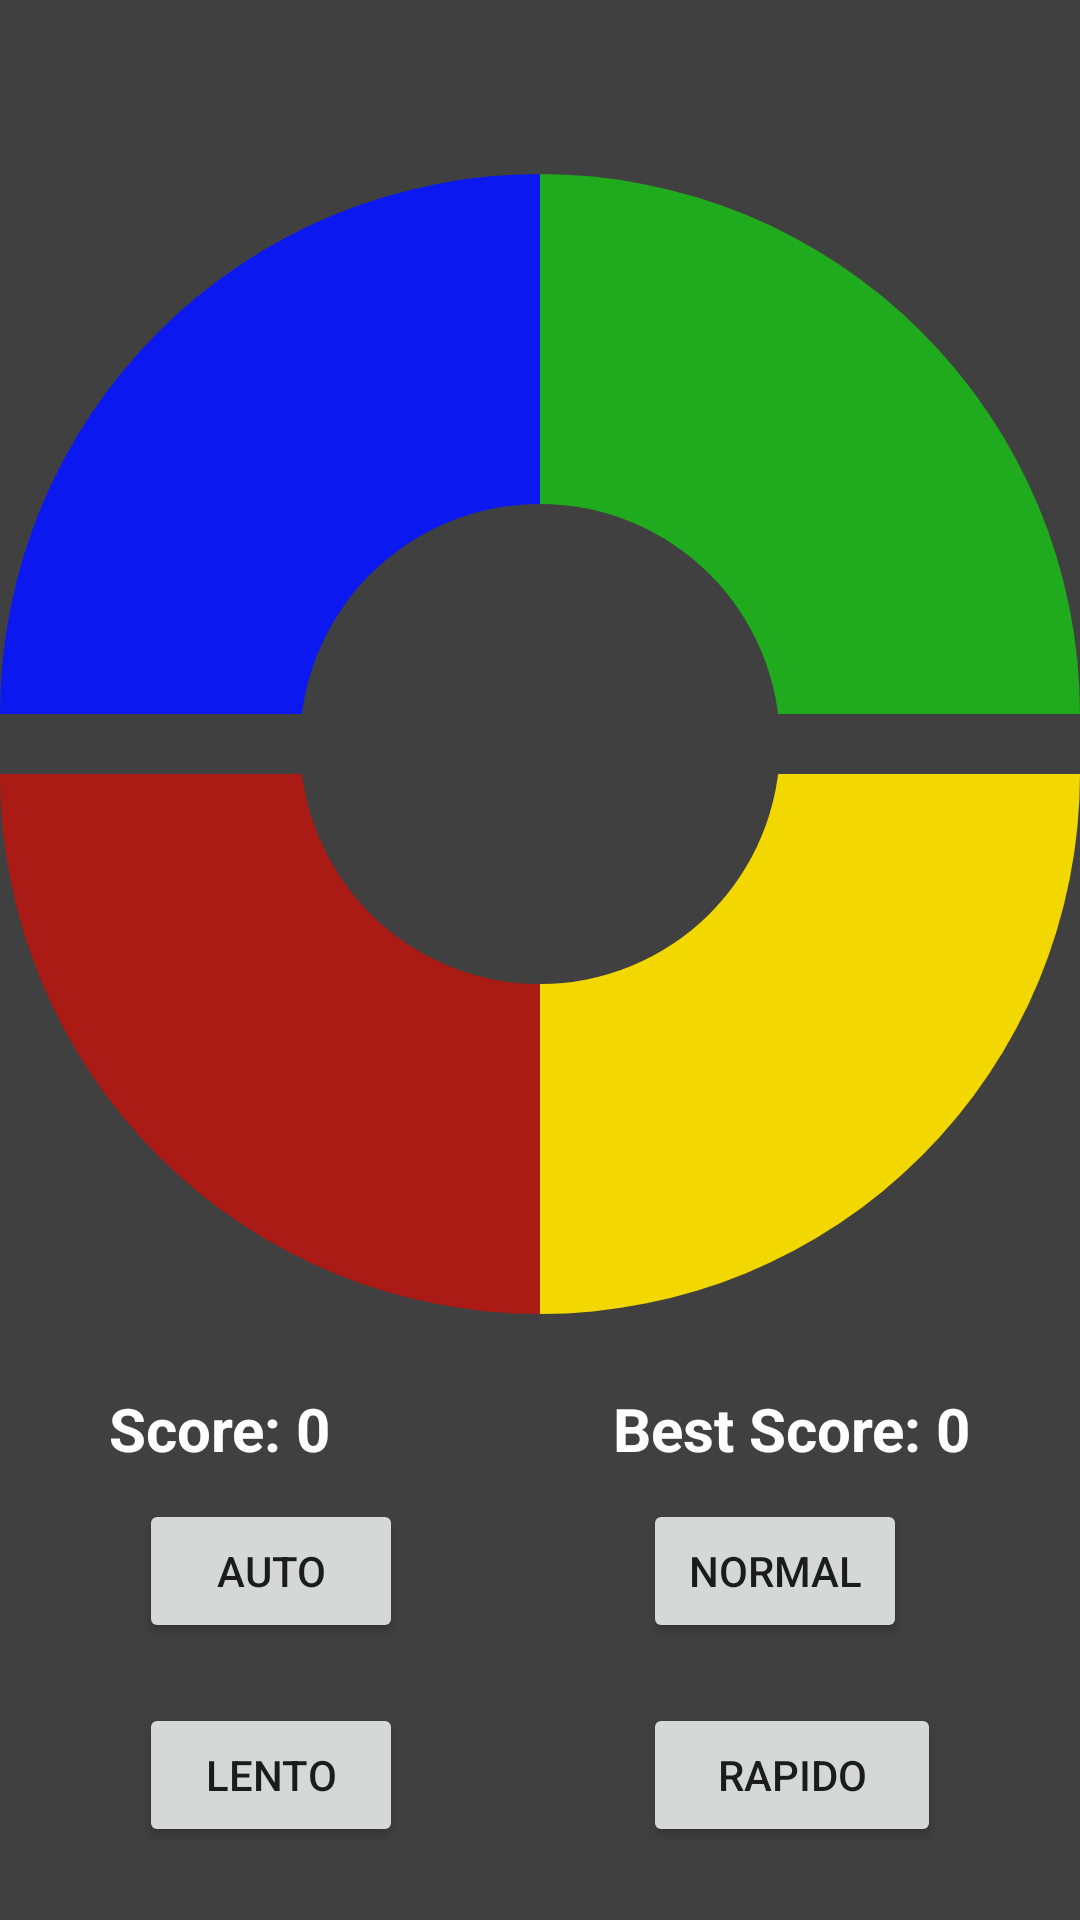

Reconstruct the res/layout file that produces this screen, plus the resources it refers to.
<!-- AndroidManifest.xml: application theme Theme.SimonDiceTap -->
<!-- res/layout/activity_main.xml -->
<?xml version="1.0" encoding="utf-8"?>
<androidx.constraintlayout.widget.ConstraintLayout
    xmlns:android="http://schemas.android.com/apk/res/android"
    xmlns:app="http://schemas.android.com/apk/res-auto"
    xmlns:tools="http://schemas.android.com/tools"
    android:layout_width="match_parent"
    android:layout_height="match_parent"
    android:background="@color/grey"
    tools:context=".MainActivity">
<ImageButton
    android:id="@+id/btnAtras"
    android:layout_width="wrap_content"
    android:layout_height="wrap_content"
    app:layout_constraintTop_toTopOf="parent"
    app:layout_constraintEnd_toEndOf="parent"
    app:layout_constraintStart_toStartOf="parent"
    app:layout_constraintHorizontal_bias=".05"
    app:layout_constraintBottom_toTopOf="@+id/linearLayoutCompat"
    android:src="@drawable/arrow_back_icon"
    android:background="@color/grey"/>
    <TextView
        android:text=""
        android:textSize="25sp"
        android:textColor="@color/black"
        android:id="@+id/tvNickUser"
        app:layout_constraintVertical_bias="0.05"
        app:layout_constraintHorizontal_bias=".9"
        android:layout_width="wrap_content"
        android:layout_height="wrap_content"
        app:layout_constraintTop_toTopOf="parent"
        app:layout_constraintBottom_toBottomOf="@+id/linearLayoutCompat"
        app:layout_constraintStart_toEndOf="@+id/btnAtras"
        app:layout_constraintEnd_toEndOf="parent"/>
    <androidx.appcompat.widget.LinearLayoutCompat
        android:id="@+id/linearLayoutCompat"
        android:layout_width="wrap_content"
        android:layout_height="wrap_content"
        app:layout_constraintVertical_bias=".2"
        android:orientation="vertical"
        app:layout_constraintBottom_toBottomOf="parent"
        app:layout_constraintEnd_toEndOf="parent"
        app:layout_constraintStart_toStartOf="parent"
        app:layout_constraintTop_toTopOf="parent">

        <LinearLayout
            android:layout_width="wrap_content"
            android:layout_height="wrap_content"
            android:orientation="horizontal"
            android:layout_weight="1"
            >

            <ImageView
                android:layout_weight="1"
                android:id="@+id/btnAzul"
                android:layout_width="wrap_content"
                android:layout_height="wrap_content"
                android:src="@drawable/btn_azul_apagado"
                android:backgroundTint="@null"/>

            <ImageView
                android:layout_weight="1"
                android:id="@+id/btnVerde"
                android:layout_width="wrap_content"
                android:layout_height="wrap_content"
                android:src="@drawable/btn_verde_apagado"
                android:backgroundTint="@null"/>
        </LinearLayout>

        <LinearLayout
            android:layout_width="wrap_content"
            android:layout_height="wrap_content"
            android:orientation="horizontal"
            android:layout_weight="1">

            <ImageView
                android:layout_weight="1"
                android:id="@+id/btnRojo"
                android:layout_width="wrap_content"
                android:layout_height="wrap_content"
                android:src="@drawable/btn_rojo_apagado"
                android:backgroundTint="@null"/>

            <ImageView
                android:clickable="true"
                android:layout_weight="1"
                android:id="@+id/btnAmarillo"
                android:layout_width="match_parent"
                android:layout_height="match_parent"
                android:src="@drawable/btn_amarillo_apagado"
                android:backgroundTint="@null"/>


        </LinearLayout>


    </androidx.appcompat.widget.LinearLayoutCompat>

    <ImageView
        app:layout_constraintVertical_bias=".5"
        android:scaleY=".8"
        android:scaleX=".8"
        android:clickable="true"
        app:layout_constraintTop_toTopOf="@id/linearLayoutCompat"
        app:layout_constraintBottom_toBottomOf="@id/linearLayoutCompat"
        app:layout_constraintEnd_toEndOf="@id/linearLayoutCompat"
        app:layout_constraintStart_toStartOf="@id/linearLayoutCompat"
        android:layout_width="wrap_content"
        android:layout_height="wrap_content"
        android:src="@drawable/centrro_colores"
        />









    <androidx.appcompat.widget.LinearLayoutCompat
        android:layout_width="wrap_content"
        android:layout_height="wrap_content"
        app:layout_constraintBottom_toBottomOf="parent"
        app:layout_constraintEnd_toEndOf="@id/linearLayoutCompat"
        android:orientation="horizontal"
        app:layout_constraintStart_toStartOf="@id/linearLayoutCompat"
        app:layout_constraintTop_toBottomOf="@id/linearLayoutCompat">

        <LinearLayout
            android:layout_width="wrap_content"
            android:layout_height="wrap_content"
            android:gravity="start"
            android:orientation="vertical"
            android:padding="30dp">
            <TextView
                android:id="@+id/txtScore"
                android:layout_width="wrap_content"
                android:layout_height="wrap_content"
                android:text="Score: 0"
                android:textStyle="bold"
                android:textSize="20sp"
                android:textColor="@color/white"/>
            <Button
                android:id="@+id/btnAuto"
                android:layout_width="wrap_content"
                android:layout_height="wrap_content"
                android:layout_margin="10dp"
                android:text="AUTO" />

            <Button
                android:id="@+id/btnLento"
                android:layout_width="wrap_content"
                android:layout_height="wrap_content"
                android:layout_margin="10dp"
                android:text="LENTO" />
        </LinearLayout>

        <LinearLayout
            android:layout_width="wrap_content"
            android:layout_height="wrap_content"
            android:layout_gravity="end"
            android:orientation="vertical"
            android:padding="30dp">
            <TextView
                android:id="@+id/txtBestScore"
                android:layout_width="wrap_content"
                android:layout_height="wrap_content"
                android:text="Best Score: 0"
                android:textStyle="bold"
                android:textSize="20sp"
                android:textColor="@color/white"/>
            <Button
                android:id="@+id/btnNormal"
                android:layout_width="wrap_content"
                android:layout_height="wrap_content"
                android:layout_margin="10dp"
                android:text="NORMAL" />

            <Button
                android:id="@+id/btnRapido"
                android:layout_width="match_parent"
                android:layout_height="match_parent"
                android:layout_margin="10dp"
                android:text="RAPIDO" />
        </LinearLayout>

    </androidx.appcompat.widget.LinearLayoutCompat>
</androidx.constraintlayout.widget.ConstraintLayout>
<!-- resources referenced by this layout -->
<resources>
  <color name="black">#FF000000</color>
  <color name="grey">#404040</color>
  <color name="white">#FFFFFFFF</color>
  <!-- drawable btn_amarillo_apagado (drawable) -->
  <?xml version="1.0" encoding="utf-8"?>
  <shape xmlns:android="http://schemas.android.com/apk/res/android" android:shape="rectangle">
  
      <solid android:color="@color/amarillo_apagado"/>
      <size android:height="200dp" android:width="200dp"/>
      <corners
          android:bottomRightRadius="200dp"/>
  
  </shape>
  <!-- drawable btn_azul_apagado (drawable) -->
  <?xml version="1.0" encoding="utf-8"?>
  <shape xmlns:android="http://schemas.android.com/apk/res/android" android:shape="rectangle">
  
      <solid android:color="@color/azul_apagado"/>
      <size android:height="200dp" android:width="200dp"/>
      <corners
      android:topLeftRadius="200dp"/>
  </shape>
  <!-- drawable btn_rojo_apagado (drawable) -->
  <?xml version="1.0" encoding="utf-8"?>
  <shape xmlns:android="http://schemas.android.com/apk/res/android" android:shape="rectangle">
  
      <solid android:color="@color/rojo_apagado"/>
      <size android:height="200dp" android:width="200dp"/>
      <corners
          android:bottomLeftRadius="200dp"/>
  </shape>
  <!-- drawable btn_verde_apagado (drawable) -->
  <?xml version="1.0" encoding="utf-8"?>
  <shape xmlns:android="http://schemas.android.com/apk/res/android" android:shape="rectangle">
  
      <solid android:color="@color/verde_apagado"/>
      <size android:height="200dp" android:width="200dp"/>
      <corners
          android:topRightRadius="200dp"/>
  </shape>
  <!-- drawable centrro_colores (drawable) -->
  <?xml version="1.0" encoding="utf-8"?>
  <shape xmlns:android="http://schemas.android.com/apk/res/android" android:shape="oval">
      <corners android:radius="200dp"/>
      <size android:width="200dp" android:height="200dp"/>
      <solid android:color="@color/grey"/>
  </shape>
  <style name="Theme.SimonDiceTap" parent="Theme.MaterialComponents.DayNight.NoActionBar">
          
          <item name="colorPrimary">@color/purple_500</item>
          <item name="colorPrimaryVariant">@color/purple_700</item>
          <item name="colorOnPrimary">@color/white</item>
          
          <item name="colorSecondary">@color/teal_200</item>
          <item name="colorSecondaryVariant">@color/teal_700</item>
          <item name="colorOnSecondary">@color/black</item>
          
          <item name="android:statusBarColor">?attr/colorPrimaryVariant</item>
          
      </style>
  <color name="amarillo_apagado">#F3D800</color>
  <color name="azul_apagado">#0B19F0</color>
  <color name="rojo_apagado">#AB1B16</color>
  <color name="verde_apagado">#1FAB1D</color>
  <color name="purple_500">#FF6200EE</color>
  <color name="purple_700">#FF3700B3</color>
  <color name="teal_200">#FF03DAC5</color>
  <color name="teal_700">#FF018786</color>
</resources>
